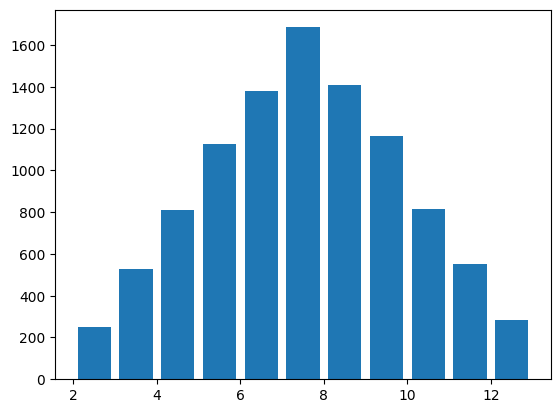

Write the Python code that produced this figure. (Note: this script raises an exception after producing the figure.)
"""
[redacted]
    功能：模拟掷骰子
    版本：1.0
    2.0新增功能：模拟投掷两个骰子
    3.0新增功能：可视化投掷两个骰子的结果
    4.0新增功能：直方图可视化结果
    5.0新增功能：科学计算
    日期：10/09/2017
"""
import matplotlib.pyplot as plt
import numpy as np

# 解决中文显示问题
plt.rcParams['font.sans-serif'] = ['SimHei']
plt.rcParams['axes.unicode_minus'] = False


def main():
    """
        主函数
    """
    total_times = 10000

    # 记录骰子的结果
    roll1_arr = np.random.randint(1, 7, size=total_times)
    roll2_arr = np.random.randint(1, 7, size=total_times)
    result_arr = roll1_arr + roll2_arr

    hist, bins = np.histogram(result_arr, bins=range(2, 14))
    print(hist)
    print(bins)

    # 数据可视化
    plt.hist(result_arr, bins=range(2, 14), normed=1, edgecolor='black', linewidth=1, rwidth=0.8)

    # 设置x轴坐标点显示
    tick_labels = ['2点', '3点', '4点', '5点',
                   '6点', '7点', '8点', '9点', '10点', '11点', '12点']
    tick_pos = np.arange(2, 13) + 0.5
    plt.xticks(tick_pos, tick_labels)

    plt.title('骰子点数统计')
    plt.xlabel('点数')
    plt.ylabel('频率')
    plt.show()


if __name__ == '__main__':
    main()
